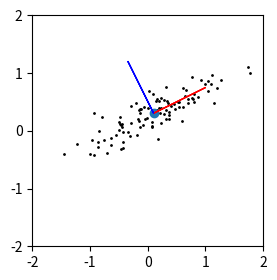

Python code for this plot:
#!/usr/bin/env python3

import numpy as np
import matplotlib.pyplot as plt

np.random.seed(2022)

N = 100
x = np.random.normal(size=N) * 0.35
y = np.random.normal(size=N) * 0.35
x += y * 1.5
x += 0.1
y += 0.3

xbar = x.mean()
ybar = y.mean()

plt.figure(figsize=(3, 3))
plt.gca().set_aspect('equal')
plt.scatter(x, y, c='k', s=1)
plt.scatter(xbar, ybar)

A = np.array([x - xbar, y - ybar]).T
(U, S, VT) = np.linalg.svd(A)
V = VT.T

v0 = V[:, 0]
v1 = V[:, 1]

plt.arrow(xbar, ybar, v0[0], v0[1], color='r')
plt.arrow(xbar, ybar, v1[0], v1[1], color='b')
plt.xticks([-2, -1, 0, 1, 2])
plt.yticks([-2, -1, 0, 1, 2])
plt.savefig('pca.pdf', bbox_inches='tight')
